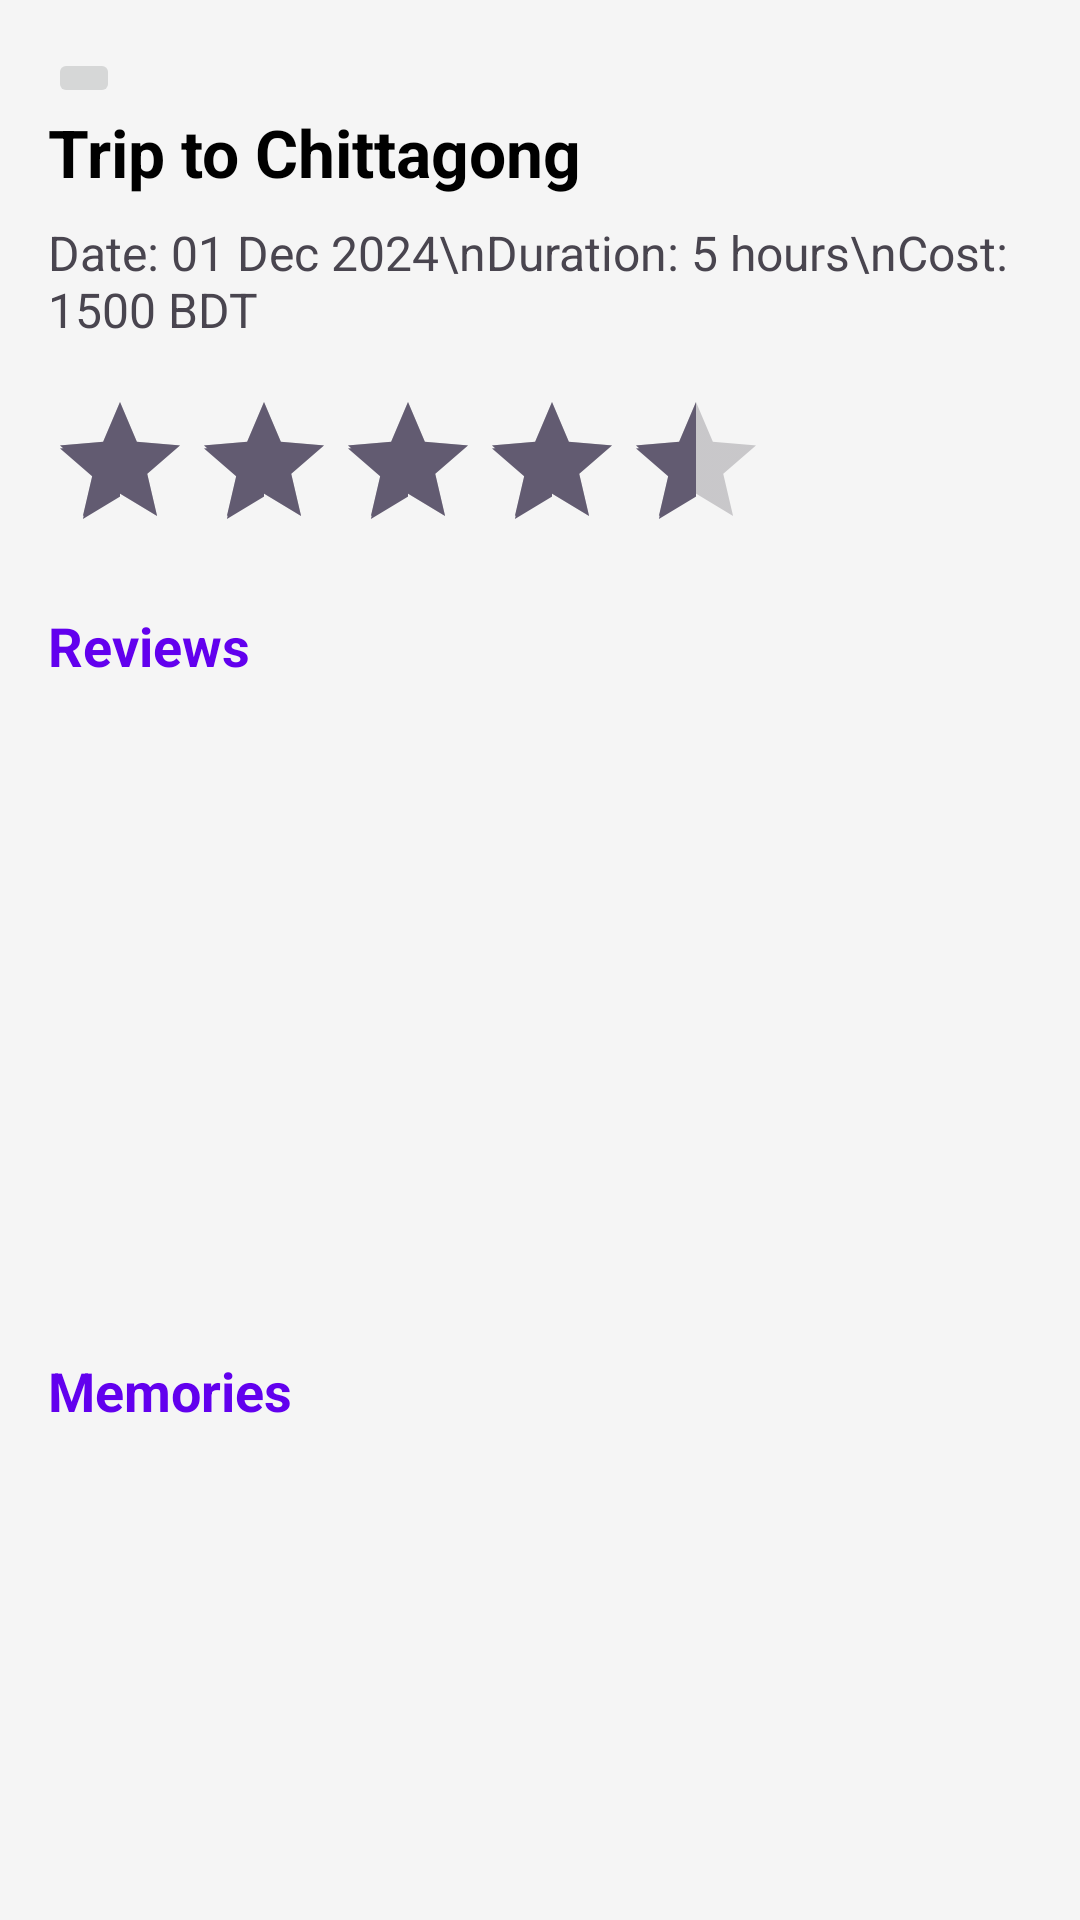

This screen was rendered from an Android layout file. Write that file and the resources it references.
<!-- AndroidManifest.xml: application theme Theme.GO_GO_Taxy -->
<!-- res/layout/see_more_activity.xml -->
<?xml version="1.0" encoding="utf-8"?>
<androidx.constraintlayout.widget.ConstraintLayout xmlns:android="http://schemas.android.com/apk/res/android"
    xmlns:app="http://schemas.android.com/apk/res-auto"
    xmlns:tools="http://schemas.android.com/tools"
    android:layout_width="match_parent"
    android:layout_height="match_parent"
    android:padding="16dp"
    android:background="#F5F5F5">

    
    <androidx.core.widget.NestedScrollView
        android:layout_width="match_parent"
        android:layout_height="wrap_content"
        android:fillViewport="true"
        app:layout_constraintBottom_toBottomOf="parent"
        app:layout_constraintTop_toTopOf="parent"
        tools:layout_editor_absoluteX="16dp">

        <LinearLayout
            android:layout_width="match_parent"
            android:layout_height="wrap_content"
            android:orientation="vertical">

            <ImageButton
                android:layout_width="wrap_content"
                android:layout_height="wrap_content"
                android:src="@drawable/baseline_arrow_circle_left_24" />
            
            <TextView
                android:id="@+id/tvDetailsTitle"
                android:layout_width="wrap_content"
                android:layout_height="wrap_content"
                android:layout_marginBottom="8dp"
                android:text="Trip to Chittagong"
                android:textColor="#000000"
                android:textSize="22sp"
                android:textStyle="bold" />

            <TextView
                android:id="@+id/tvDetails"
                android:layout_width="wrap_content"
                android:layout_height="wrap_content"
                android:layout_marginBottom="16dp"
                android:text="Date: 01 Dec 2024\nDuration: 5 hours\nCost: 1500 BDT"
                android:textSize="16sp" />

            <RatingBar
                android:id="@+id/ratingBarDetails"
                android:layout_width="wrap_content"
                android:layout_height="wrap_content"
                android:layout_marginBottom="16dp"
                android:isIndicator="true"
                android:numStars="5"
                android:rating="4.5"
                android:stepSize="0.5" />

            
            <TextView
                android:layout_width="wrap_content"
                android:layout_height="wrap_content"
                android:layout_marginBottom="8dp"
                android:text="Reviews"
                android:textColor="#6200EE"
                android:textSize="18sp"
                android:textStyle="bold" />

            <androidx.recyclerview.widget.RecyclerView
                android:id="@+id/rvReviews"
                android:layout_width="match_parent"
                android:layout_height="200dp"
                android:layout_marginBottom="16dp"
                android:scrollbars="vertical" />

            
            <TextView
                android:layout_width="wrap_content"
                android:layout_height="wrap_content"
                android:layout_marginBottom="8dp"
                android:text="Memories"
                android:textColor="#6200EE"
                android:textSize="18sp"
                android:textStyle="bold" />

            <androidx.recyclerview.widget.RecyclerView
                android:id="@+id/rvMemories"
                android:layout_width="match_parent"
                android:layout_height="200dp"
                android:layout_marginBottom="16dp"
                android:scrollbars="vertical" />

            
            <TextView
                android:layout_width="wrap_content"
                android:layout_height="wrap_content"
                android:layout_marginBottom="8dp"
                android:text="Write a Review"
                android:textColor="#6200EE"
                android:textSize="18sp"
                android:textStyle="bold" />

            <EditText
                android:id="@+id/etWriteReview"
                android:layout_width="match_parent"
                android:layout_height="wrap_content"
                android:layout_marginBottom="16dp"
                android:background="@drawable/circle_shape"
                android:gravity="top"
                android:hint="Share your thoughts..."
                android:minLines="3"
                android:padding="8dp" />

            <Button
                android:id="@+id/btnSubmitReview"
                android:layout_width="wrap_content"
                android:layout_height="wrap_content"
                android:layout_marginBottom="16dp"
                android:backgroundTint="#6200EE"
                android:text="Submit Review"
                android:textColor="#FFFFFF" />

            
            <TextView
                android:layout_width="wrap_content"
                android:layout_height="wrap_content"
                android:layout_marginBottom="8dp"
                android:text="Share a Memory"
                android:textColor="#6200EE"
                android:textSize="18sp"
                android:textStyle="bold" />

            <EditText
                android:id="@+id/etShareMemory"
                android:layout_width="match_parent"
                android:layout_height="wrap_content"
                android:layout_marginBottom="16dp"
                android:background="@drawable/circle_shape"
                android:gravity="top"
                android:hint="Share a memory from your trip..."
                android:minLines="3"
                android:padding="8dp" />

            <Button
                android:id="@+id/btnSubmitMemory"
                android:layout_width="wrap_content"
                android:layout_height="wrap_content"
                android:layout_marginBottom="16dp"
                android:backgroundTint="#6200EE"
                android:text="Share Memory"
                android:textColor="#FFFFFF" />
        </LinearLayout>
    </androidx.core.widget.NestedScrollView>
</androidx.constraintlayout.widget.ConstraintLayout>
<!-- resources referenced by this layout -->
<resources>
  <!-- drawable circle_shape (drawable) -->
  <shape xmlns:android="http://schemas.android.com/apk/res/android">
      <solid android:color="@android:color/darker_gray" />
      <corners android:radius="100dp" />
  </shape>
  <style name="Theme.GO_GO_Taxy" parent="Base.Theme.GO_GO_Taxy" />
  <style name="Base.Theme.GO_GO_Taxy" parent="Theme.Material3.DayNight.NoActionBar">
          
          
      </style>
</resources>
